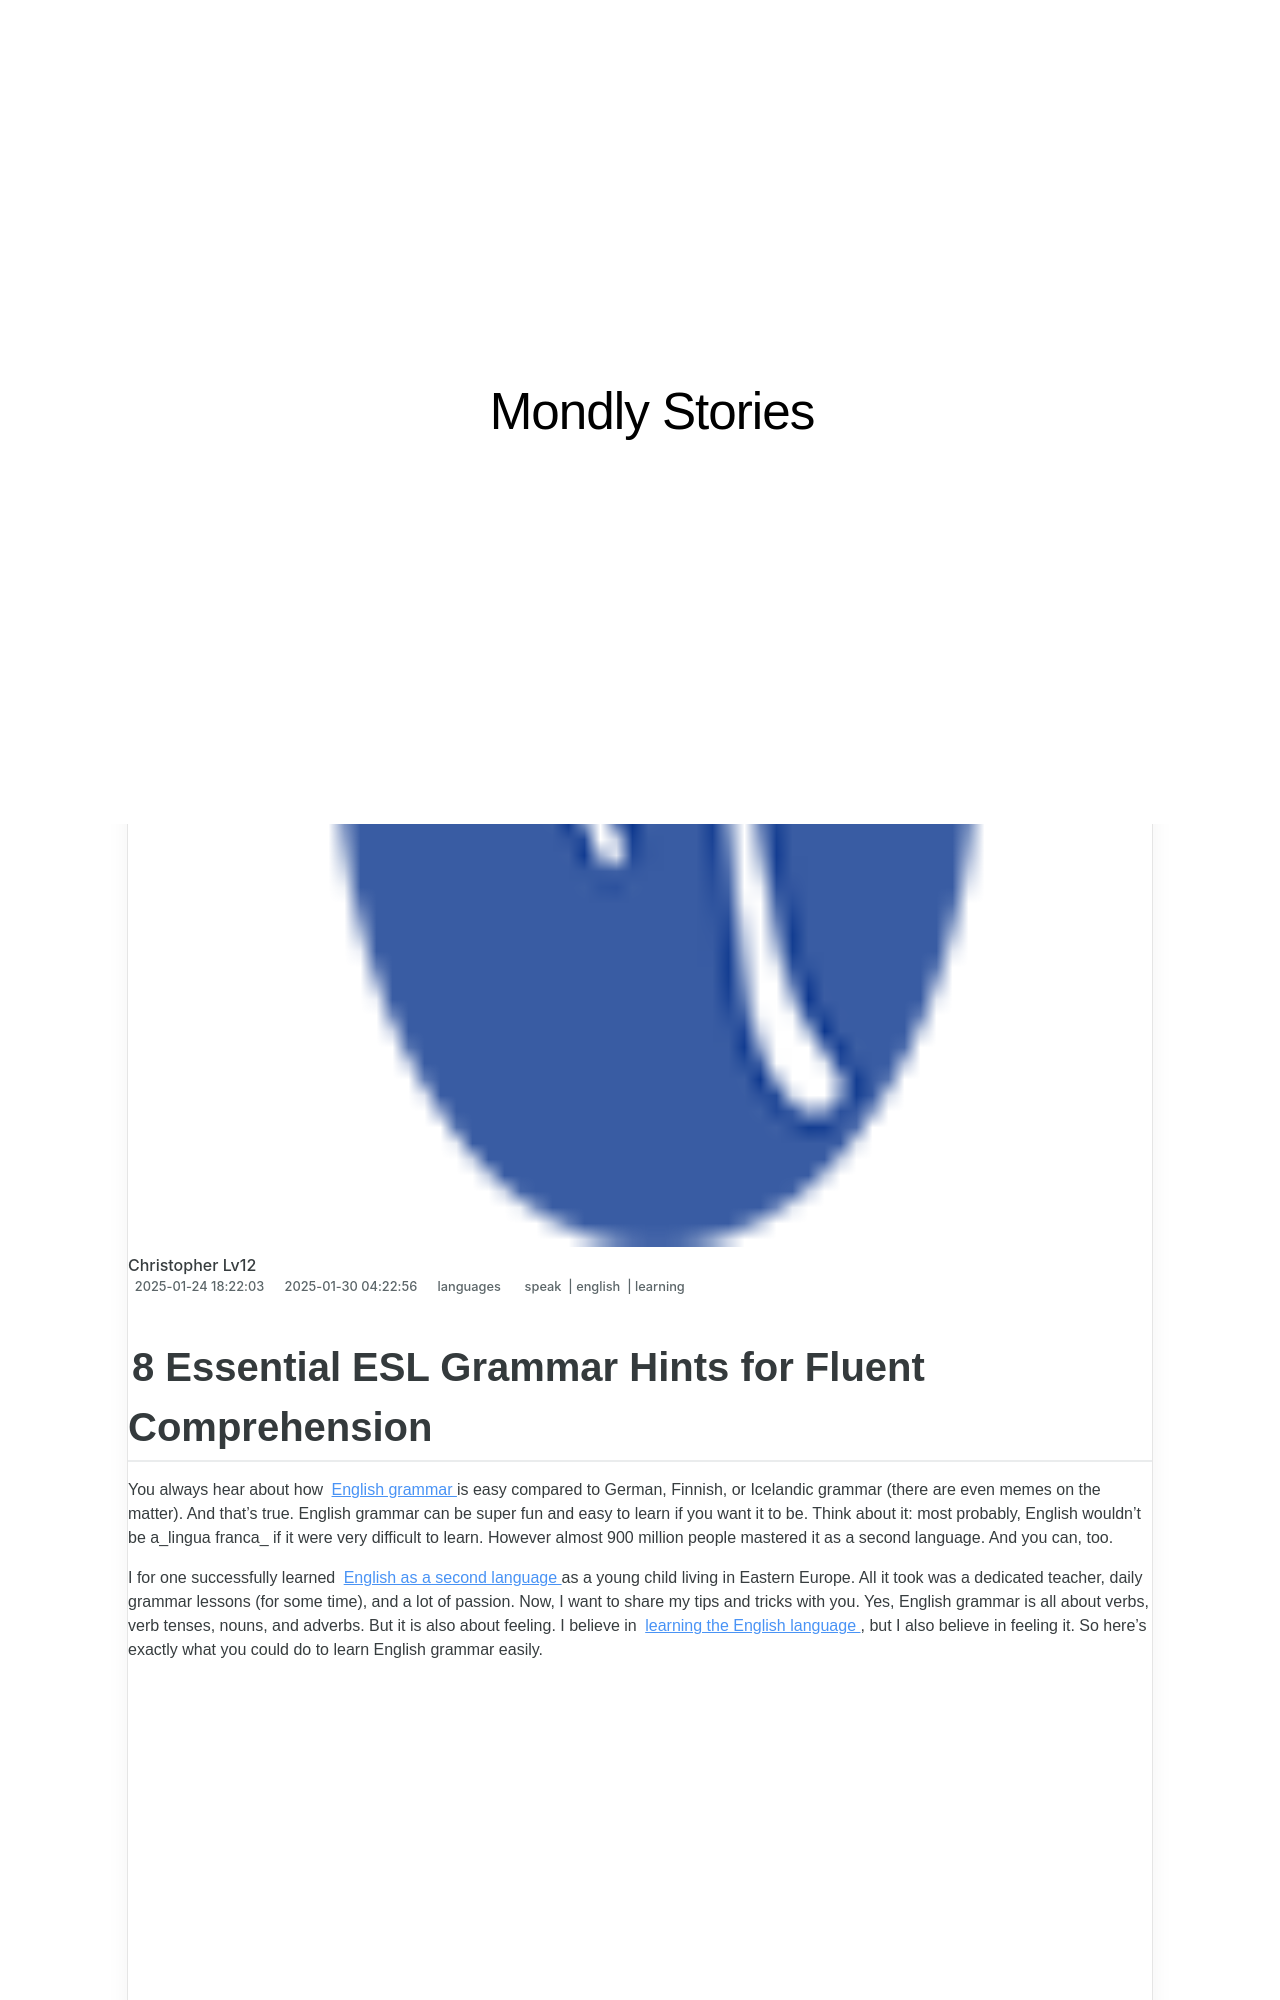

repository: techidaily/site-mondly-stories · page: 8-essential-esl-grammar-hints-for-fluent-comprehension/index.html · generator: jekyll

---
title: 8 Essential ESL Grammar Hints for Fluent Comprehension
date: 2025-01-24T18:22:03.654Z
updated: 2025-01-30T04:22:56.987Z
tags:
  - speak
  - english
  - learning
categories:
  - languages
description: This Article Describes 8 Essential ESL Grammar Hints for Fluent Comprehension
excerpt: This Article Describes 8 Essential ESL Grammar Hints for Fluent Comprehension
keywords: ESL Grammar Tips,Fluent ESL Comprehension Strategies,English Language Learning Grammar,ESL Grammar Fundamentals,English as a Second Language Grammar Hints,Comprehending ESL Grammar Rules,Mastering ESL Grammar Essentials
thumbnail: https://thmb.techidaily.com/a08727f11a7832f787474e1a64a135e87ab43cd2d3040a1084f509333c65c397.jpg
---

## 8 Essential ESL Grammar Hints for Fluent Comprehension

 You always hear about how [English grammar](https://shop.mondly.com/affiliate.php?ACCOUNT=ATISTUDI&AFFILIATE=108875&PATH=https://www.mondly.com?AFFILIATE=108875) is easy compared to German, Finnish, or Icelandic grammar (there are even memes on the matter). And that’s true. English grammar can be super fun and easy to learn if you want it to be. Think about it: most probably, English wouldn’t be a_lingua franca_ if it were very difficult to learn. However almost 900 million people mastered it as a second language. And you can, too.

 I for one successfully learned [English as a second language](https://shop.mondly.com/affiliate.php?ACCOUNT=ATISTUDI&AFFILIATE=108875&PATH=https://www.mondly.com?AFFILIATE=108875) as a young child living in Eastern Europe. All it took was a dedicated teacher, daily grammar lessons (for some time), and a lot of passion. Now, I want to share my tips and tricks with you. Yes, English grammar is all about verbs, verb tenses, nouns, and adverbs. But it is also about feeling. I believe in [learning the English language](https://shop.mondly.com/affiliate.php?ACCOUNT=ATISTUDI&AFFILIATE=108875&PATH=https://www.mondly.com?AFFILIATE=108875) , but I also believe in feeling it. So here’s exactly what you could do to learn English grammar easily.

<!-- affiliate ads begin -->
<iframe width="560" height="315" src="https://www.youtube.com/embed/-yZKNLxj3po?si=-RbF6nCJEVlHWP-M" title="YouTube video player" frameborder="0" allow="accelerometer; autoplay; clipboard-write; encrypted-media; gyroscope; picture-in-picture; web-share" referrerpolicy="strict-origin-when-cross-origin" allowfullscreen></iframe>
<!-- affiliate ads end -->
